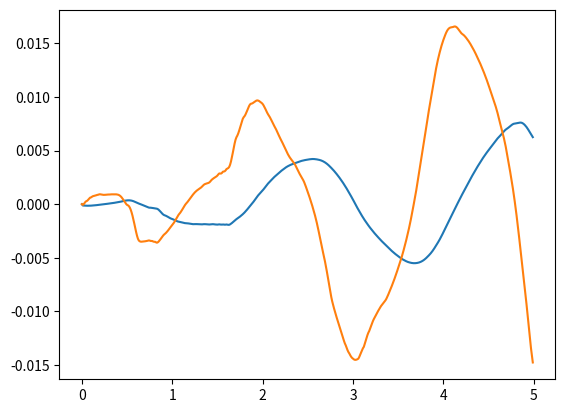
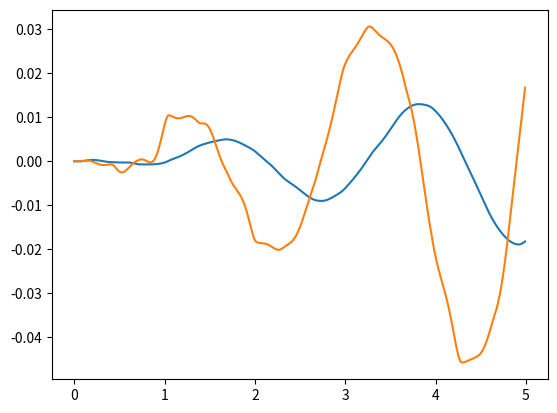
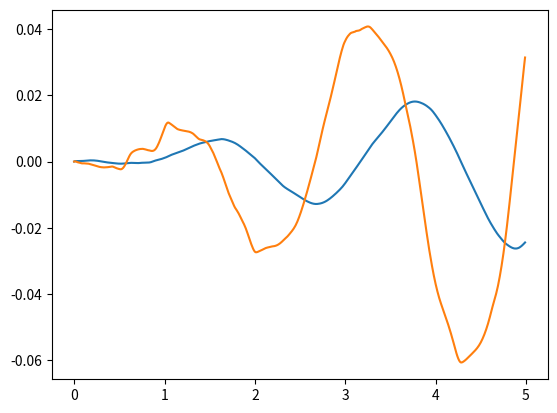

These figures' Python source, in order:
import numpy as np
from scipy.integrate import solve_ivp, odeint
import matplotlib.pyplot as plt

# pendulum diff. equation
# y'' + (g/l) * sin(y) = 0
# split into two first order diff. equations 
# y[0] = y
# y[1] = y'
# --> y[0]' = y[1]
# --> y[1]' = - (g/l) * sin(y[0])

def model(t,y):
    l = 1
    g = 9.8

    res = [y[1], -(g/l) * np.sin(y[0])]
    return res

y0 = [1, 1]
t = np.arange(0, 5, 0.01)

y1 = odeint(model,y0,t, tfirst=True)
y2 = solve_ivp(model, [0,5], y0, dense_output=True, method = "LSODA")
y2 = y2.sol(t)
y3 = solve_ivp(model, [0,5], y0, dense_output=True)
y3 = y3.sol(t)

plt.figure(1)
plt.plot(t,y2.T-y1)

plt.figure(2)
plt.plot(t,y3.T-y1)

plt.figure(3)
plt.plot(t,y3.T-y2.T)

plt.show()
